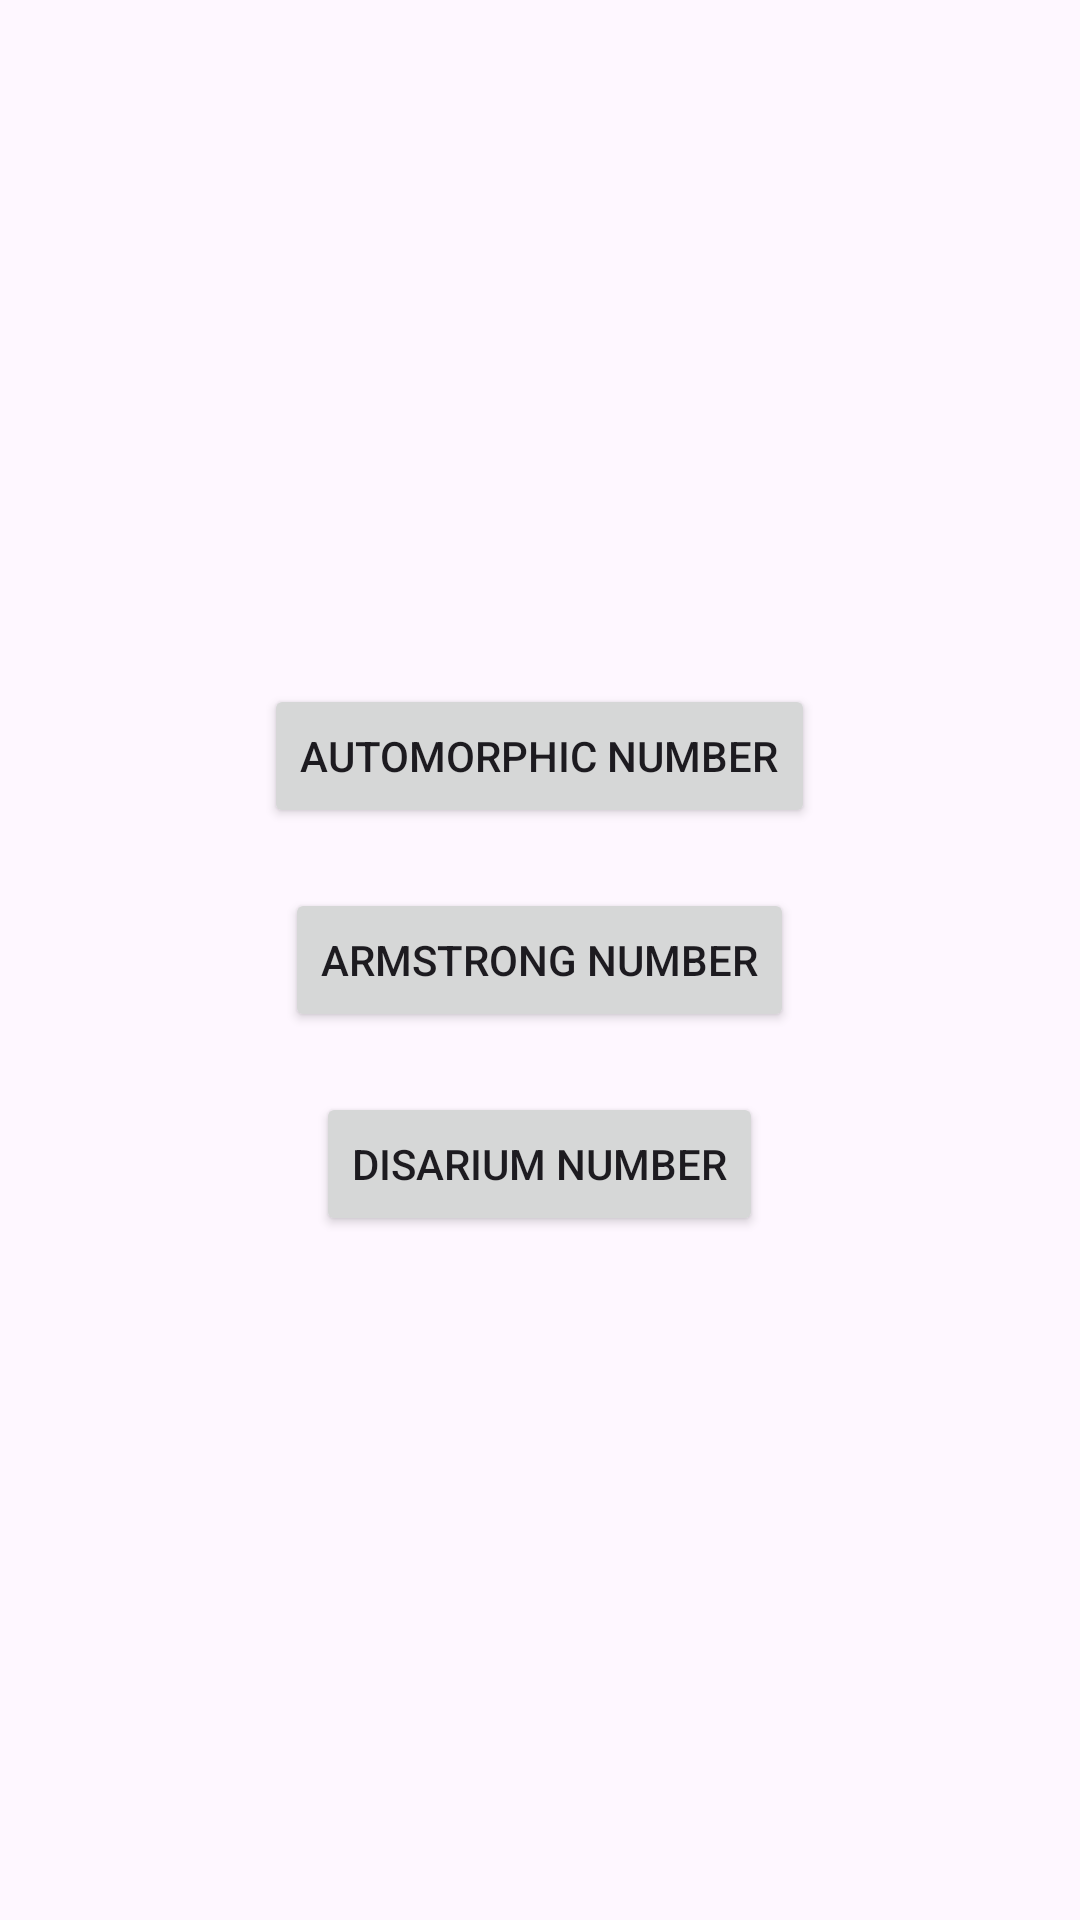

This screen was rendered from an Android layout file. Write that file and the resources it references.
<!-- AndroidManifest.xml: application theme Theme.CheckingNumber -->
<!-- res/layout/activity_main.xml -->
<?xml version="1.0" encoding="utf-8"?>
<LinearLayout xmlns:android="http://schemas.android.com/apk/res/android"
    android:layout_width="match_parent"
    android:layout_height="match_parent"
    android:orientation="vertical"
    android:gravity="center"
    android:padding="16dp">

    <Button
        android:id="@+id/btnAutomorphic"
        android:layout_width="wrap_content"
        android:layout_height="wrap_content"
        android:text="Automorphic Number" />

    <Button
        android:id="@+id/btnArmstrong"
        android:layout_width="wrap_content"
        android:layout_height="wrap_content"
        android:text="Armstrong Number"
        android:layout_marginTop="20dp" />

    <Button
        android:id="@+id/btnDisarium"
        android:layout_width="wrap_content"
        android:layout_height="wrap_content"
        android:text="Disarium Number"
        android:layout_marginTop="20dp" />
</LinearLayout>
<!-- resources referenced by this layout -->
<resources>
  <style name="Theme.CheckingNumber" parent="Base.Theme.CheckingNumber" />
  <style name="Base.Theme.CheckingNumber" parent="Theme.Material3.DayNight.NoActionBar">
          
          
      </style>
</resources>
